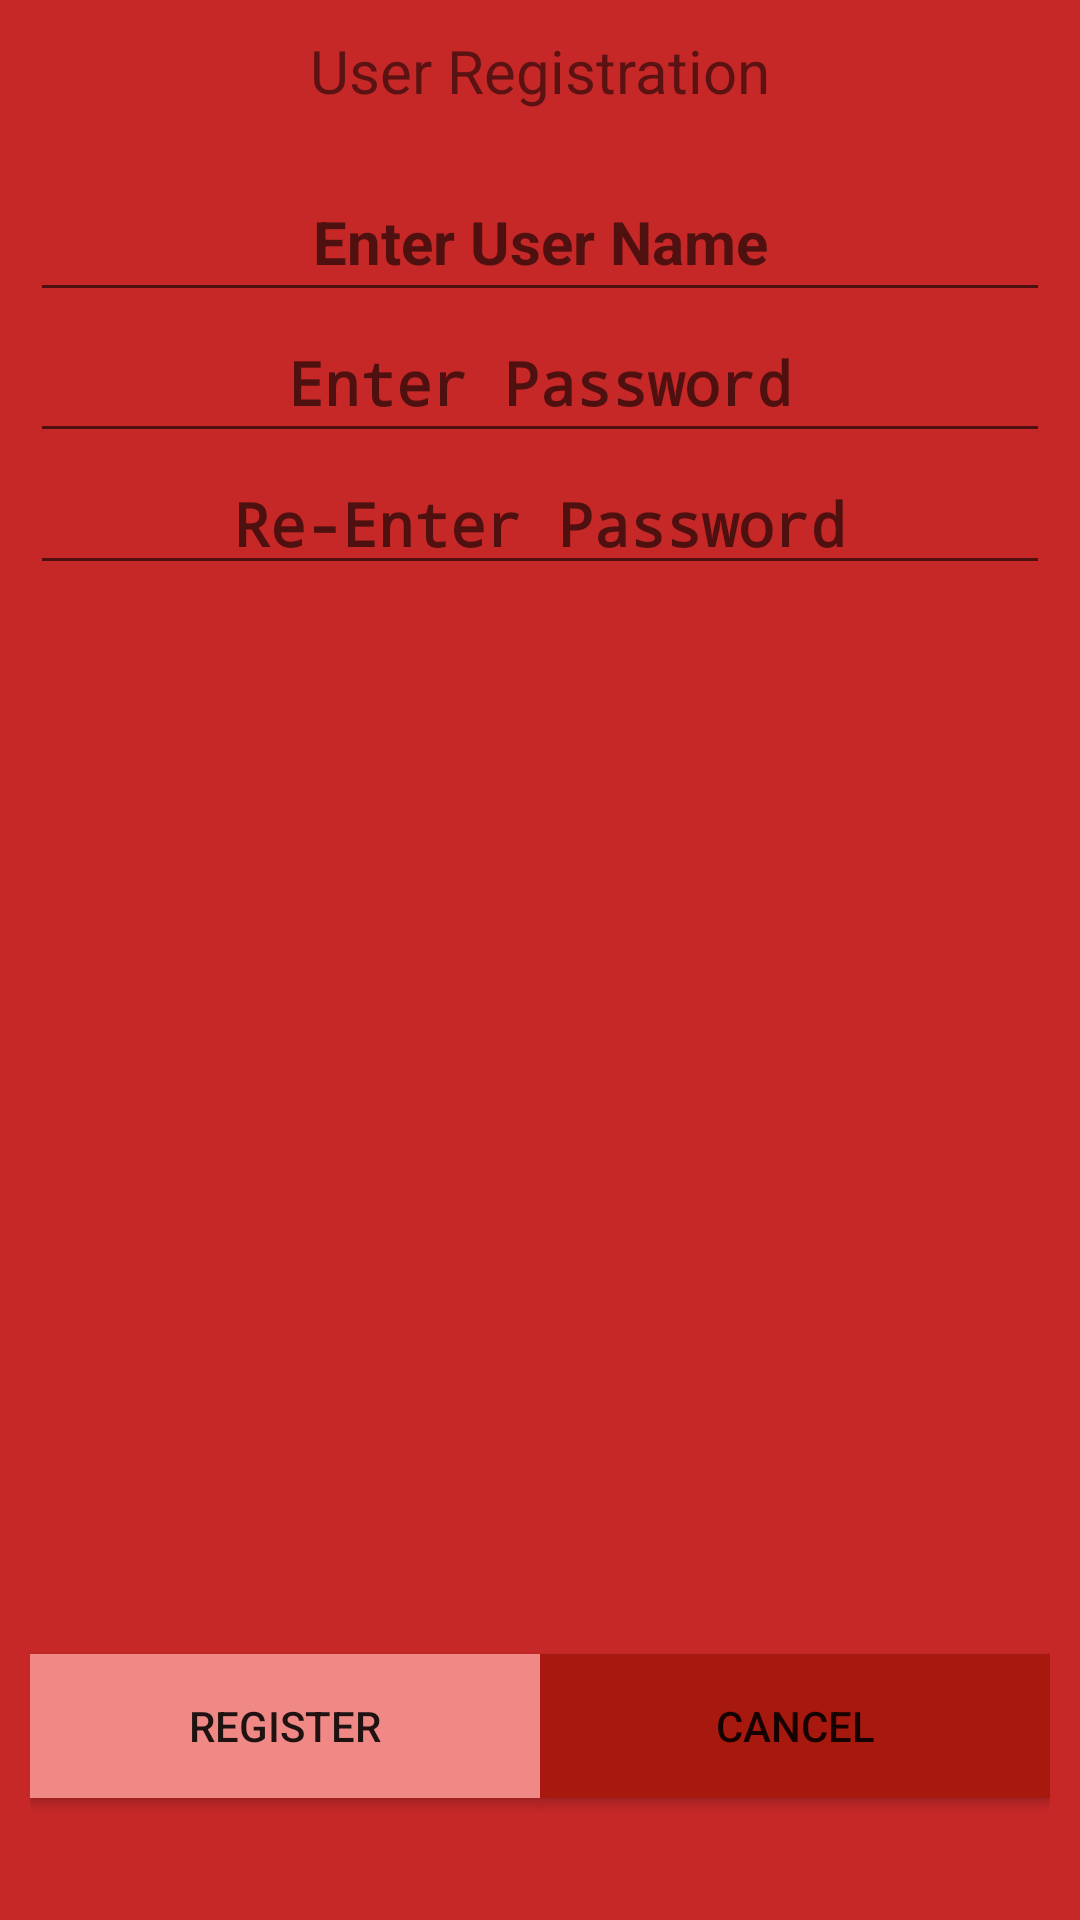

Write the Android layout XML for this screen, with the resource values it uses.
<!-- AndroidManifest.xml: application theme AppTheme -->
<!-- res/layout/activity_register.xml -->
<?xml version="1.0" encoding="utf-8"?>
<LinearLayout xmlns:android="http://schemas.android.com/apk/res/android"
    xmlns:app="http://schemas.android.com/apk/res-auto"
    xmlns:tools="http://schemas.android.com/tools"
    android:layout_width="match_parent"
    android:layout_height="match_parent"
    android:orientation="vertical"
    android:gravity="center|top"
    android:background="@color/colorAccent"
    tools:context=".RegisterActivity">

    <TextView
        android:layout_width="wrap_content"
        android:layout_height="wrap_content"
        android:text="User Registration"
        android:textSize="20dp"
        android:padding="10dp"/>

        <LinearLayout
            android:layout_width="match_parent"
            android:layout_height="wrap_content"
            android:orientation="vertical"
            android:padding="10dp"
            android:layout_weight="5">

        <EditText
            android:id="@+id/txtName"
            android:hint="Enter User Name"
            android:textSize="20sp"
            android:textStyle="bold"
            android:layout_width="match_parent"
            android:layout_height="wrap_content"
            android:padding="10dp"
            android:gravity="center"/>
        <EditText
            android:id="@+id/txtPassword1"
            android:hint="Enter Password"
            android:inputType="textPassword"
            android:textSize="20sp"
            android:textStyle="bold"
            android:layout_width="match_parent"
            android:layout_height="wrap_content"
            android:padding="10dp"
            android:gravity="center"/>
        <EditText
            android:id="@+id/txtPassword2"
            android:hint="Re-Enter Password"
            android:inputType="textPassword"
            android:textSize="20sp"
            android:textStyle="bold"
            android:layout_width="match_parent"
            android:layout_height="wrap_content"
            android:gravity="center"/>
    </LinearLayout>

    <LinearLayout
        android:layout_width="match_parent"
        android:layout_height="wrap_content"
        android:orientation="horizontal"
        android:gravity="center"
        android:padding="10dp"
        android:layout_weight="1">
        <Button
            android:id="@+id/btnReg"
            android:layout_width="wrap_content"
            android:layout_height="wrap_content"
            android:layout_weight="1"
            android:background="@color/colorPrimary"
            android:text="register"/>
        <Button
            android:id="@+id/btnRegCancel"
            android:layout_width="wrap_content"
            android:layout_height="wrap_content"
            android:layout_weight="1"
            android:background="@color/colorPrimaryDark"
            android:text="cancel"/>

    </LinearLayout>


</LinearLayout>
<!-- resources referenced by this layout -->
<resources>
  <color name="colorAccent">#C62828</color>
  <color name="colorPrimary">#F08986</color>
  <color name="colorPrimaryDark">#A7180E</color>
  <style name="AppTheme" parent="Theme.AppCompat.Light.NoActionBar">
          
          <item name="colorPrimary">@color/colorPrimary</item>
          <item name="colorPrimaryDark">@color/colorPrimaryDark</item>
          <item name="colorAccent">@color/colorAccent</item>
      </style>
</resources>
